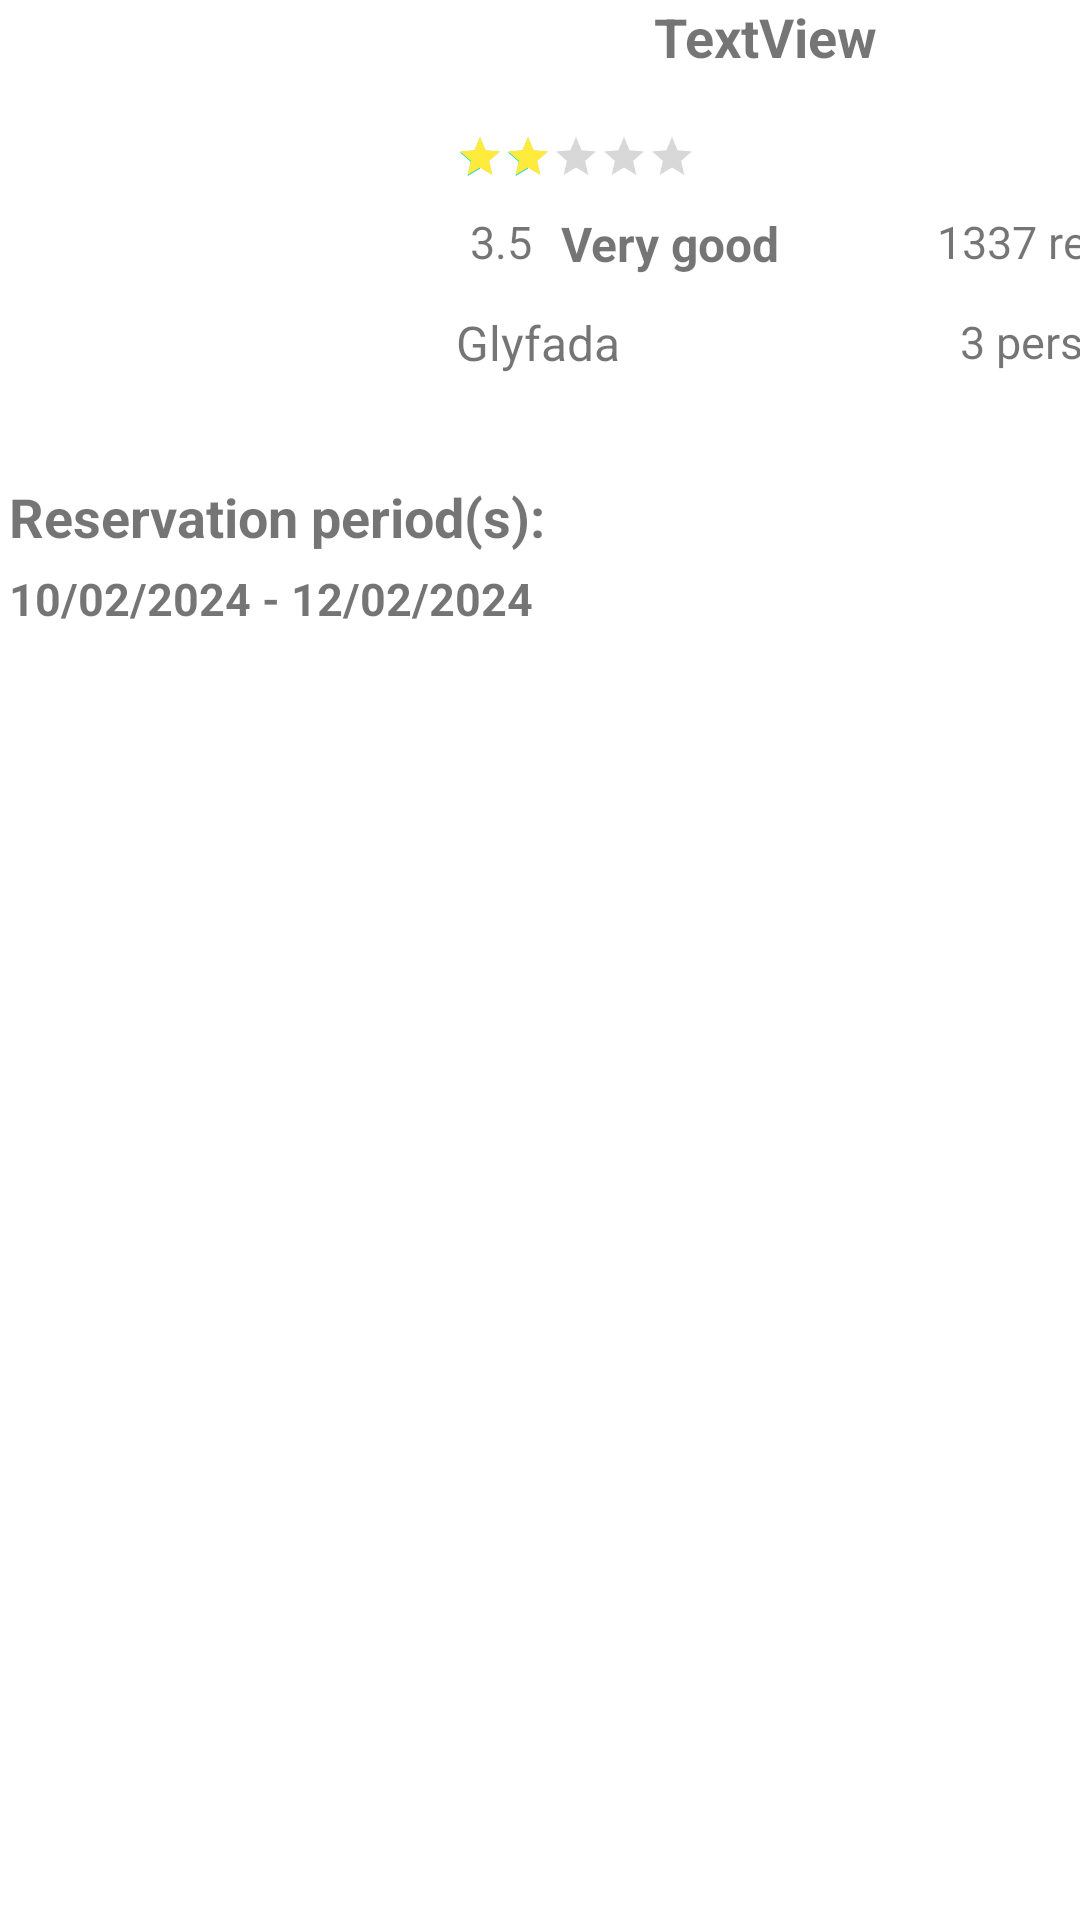

Android layout source for this screen:
<!-- AndroidManifest.xml: application theme Theme.AueBNB -->
<!-- res/layout/reservation_list_item.xml -->
<?xml version="1.0" encoding="utf-8"?>
<androidx.constraintlayout.widget.ConstraintLayout xmlns:android="http://schemas.android.com/apk/res/android"
    xmlns:app="http://schemas.android.com/apk/res-auto"
    xmlns:tools="http://schemas.android.com/tools"
    android:layout_width="match_parent"
    android:layout_height="wrap_content">

    <ImageView
        android:id="@+id/reservationlist_room_image"
        android:layout_width="144dp"
        android:layout_height="160dp"
        app:layout_constraintStart_toStartOf="parent"
        app:layout_constraintTop_toTopOf="parent"
        app:srcCompat="@drawable/ic_launcher_background" />

    <TextView
        android:id="@+id/reservationlist_room_name"
        android:layout_width="wrap_content"
        android:layout_height="wrap_content"
        android:layout_marginStart="102dp"
        android:layout_marginEnd="96dp"
        android:text="TextView"
        android:textSize="18sp"
        android:textStyle="bold"
        app:layout_constraintEnd_toEndOf="parent"
        app:layout_constraintStart_toEndOf="@+id/reservationlist_room_image"
        app:layout_constraintTop_toTopOf="parent" />

    <RatingBar
        android:id="@+id/reservationlist_room_rating"
        style="?android:attr/ratingBarStyleSmall"
        android:layout_width="wrap_content"
        android:layout_height="wrap_content"
        android:layout_marginStart="8dp"
        android:layout_marginTop="20dp"
        android:isIndicator="true"
        android:progressTint="#FFEB3B"
        android:rating="2.1"
        app:layout_constraintStart_toEndOf="@+id/reservationlist_room_image"
        app:layout_constraintTop_toBottomOf="@+id/reservationlist_room_name" />

    <TextView
        android:id="@+id/reservationlist_room_rating_numb"
        android:layout_width="30dp"
        android:layout_height="23dp"
        android:layout_marginStart="8dp"
        android:layout_marginTop="10dp"
        android:text="3.5"
        android:textAlignment="center"
        android:textSize="15sp"
        app:layout_constraintStart_toEndOf="@+id/reservationlist_room_image"
        app:layout_constraintTop_toBottomOf="@+id/reservationlist_room_rating" />

    <TextView
        android:id="@+id/reservationlist_room_rating_text"
        android:layout_width="wrap_content"
        android:layout_height="wrap_content"
        android:layout_marginStart="5dp"
        android:layout_marginTop="10dp"
        android:text="Very good"
        android:textSize="16sp"
        android:textStyle="bold"
        app:layout_constraintStart_toEndOf="@+id/reservationlist_room_rating_numb"
        app:layout_constraintTop_toBottomOf="@+id/reservationlist_room_rating" />

    <TextView
        android:id="@+id/reservationlist_room_num_reviews"
        android:layout_width="wrap_content"
        android:layout_height="wrap_content"
        android:layout_marginStart="52dp"
        android:layout_marginTop="10dp"
        android:text="1337 reviews"
        android:textAlignment="center"
        android:textSize="15sp"
        app:layout_constraintStart_toEndOf="@+id/reservationlist_room_rating_text"
        app:layout_constraintTop_toBottomOf="@+id/reservationlist_room_rating" />

    <TextView
        android:id="@+id/reservationlist_room_area"
        android:layout_width="wrap_content"
        android:layout_height="wrap_content"
        android:layout_marginStart="8dp"
        android:layout_marginTop="10dp"
        android:drawableStart="@drawable/location_tag"
        android:text="Glyfada"
        android:textSize="16sp"
        app:layout_constraintStart_toEndOf="@+id/reservationlist_room_image"
        app:layout_constraintTop_toBottomOf="@+id/reservationlist_room_rating_numb" />

    <TextView
        android:id="@+id/reservationlist_room_date"
        android:layout_width="match_parent"
        android:layout_height="wrap_content"
        android:layout_marginStart="3dp"
        android:layout_marginTop="5dp"
        android:text="10/02/2024 - 12/02/2024"
        android:textSize="15sp"
        android:textStyle="bold"
        app:layout_constraintStart_toStartOf="parent"
        app:layout_constraintTop_toBottomOf="@+id/textView3" />

    <TextView
        android:id="@+id/reservationlist_room_persons"
        android:layout_width="wrap_content"
        android:layout_height="wrap_content"
        android:layout_marginStart="60dp"
        android:layout_marginTop="13dp"
        android:text="3 persons"
        android:textSize="15sp"
        app:layout_constraintStart_toEndOf="@+id/reservationlist_room_rating_text"
        app:layout_constraintTop_toBottomOf="@+id/reservationlist_room_num_reviews" />

    <TextView
        android:id="@+id/textView3"
        android:layout_width="match_parent"
        android:layout_height="wrap_content"
        android:layout_marginStart="3dp"
        android:text="Reservation period(s): "
        android:textSize="18sp"
        android:textStyle="bold"
        app:layout_constraintStart_toStartOf="parent"
        app:layout_constraintTop_toBottomOf="@+id/reservationlist_room_image" />

</androidx.constraintlayout.widget.ConstraintLayout>
<!-- resources referenced by this layout -->
<resources>
  <style name="Theme.AueBNB" parent="Base.Theme.AueBNB" />
  <style name="Base.Theme.AueBNB" parent="Theme.MaterialComponents.DayNight.NoActionBar">
          
          
      </style>
</resources>
